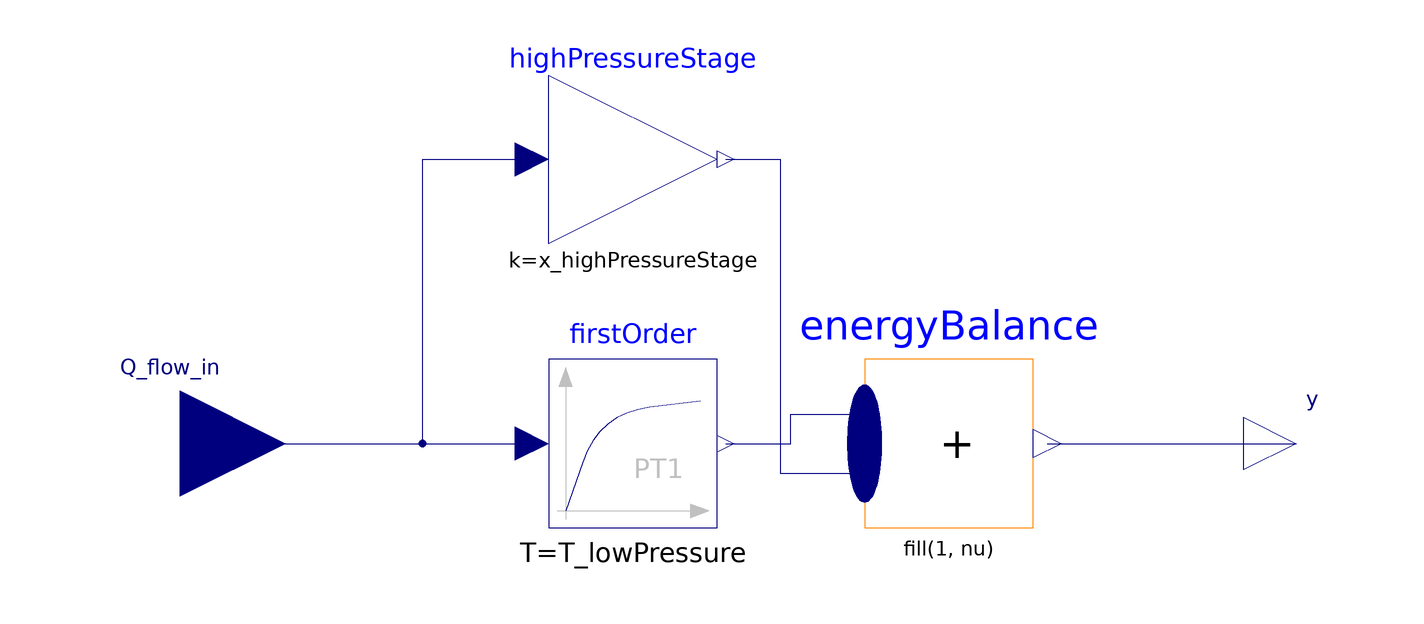

The component connection diagram of the Modelica model below, drawn from its own Placement and Line annotations.

model SteamTurbine_L0 "A steam generation unit following VDI3508"


//________________________________________________________________________________//
// Component of the TransiEnt Library, version: 2.0.1                             //
//                                                                                //
// Licensed by Hamburg University of Technology under the 3-BSD-clause.           //
// Copyright 2021, Hamburg University of Technology.                              //
//________________________________________________________________________________//
//                                                                                //
// TransiEnt.EE, ResiliEntEE, IntegraNet and IntegraNet II are research projects  //
// supported by the German Federal Ministry of Economics and Energy               //
// (FKZ 03ET4003, 03ET4048, 0324027 and 03EI1008).                                //
// The TransiEnt Library research team consists of the following project partners://
// Institute of Engineering Thermodynamics (Hamburg University of Technology),    //
// Institute of Energy Systems (Hamburg University of Technology),                //
// Institute of Electrical Power and Energy Technology                            //
// (Hamburg University of Technology)                                             //
// Fraunhofer Institute for Environmental, Safety, and Energy Technology UMSICHT, //
// Gas- und Wärme-Institut Essen						  //
// and                                                                            //
// XRG Simulation GmbH (Hamburg, Germany).                                        //
//________________________________________________________________________________//





  // _____________________________________________
  //
  //          Imports and Class Hierarchy
  // _____________________________________________

extends TransiEnt.Basics.Icons.Block;

  // _____________________________________________
  //
  //              Visible Parameters
  // _____________________________________________

  parameter Real x_highPressureStage=0.2 "Fraction of power provided by high pressure turbine stage (fast response)";
  parameter SI.Time T_lowPressure=60;
  parameter Real y_start_lowPressure=0 "Initial or guess value of output (= state)";

  // _____________________________________________
  //
  //                  Interfaces
  // _____________________________________________

  TransiEnt.Basics.Interfaces.Thermal.HeatFlowRateIn Q_flow_in "Steam energy at input" annotation (Placement(transformation(extent={{-124,-20},{-84,20}}, rotation=0)));
  Modelica.Blocks.Interfaces.RealOutput
             y "Connector of Real output signal" annotation (Placement(
        transformation(extent={{98,-10},{118,10}},  rotation=0)));

  // _____________________________________________
  //
  //           Instances of other Classes
  // _____________________________________________

  Modelica.Blocks.Continuous.FirstOrder firstOrder(
    k=1 - x_highPressureStage,
    T=T_lowPressure,
    y_start=y_start_lowPressure)                   annotation (Placement(transformation(extent={{-34,-16},{-2,16}})));

  Modelica.Blocks.Math.MultiSum energyBalance(nu=2) annotation (Placement(transformation(extent={{26,-16},{58,16}})));
  Modelica.Blocks.Math.Gain highPressureStage(k=x_highPressureStage) annotation (Placement(transformation(extent={{-34,38},{-2,70}})));

equation

  // _____________________________________________
  //
  //               Connect Statements
  // _____________________________________________

  connect(energyBalance.y, y) annotation (Line(points={{60.72,0},{108,0}}, color={0,0,127}));
  connect(firstOrder.y, energyBalance.u[1]) annotation (Line(points={{-0.4,0},{12,0},{12,5.6},{26,5.6}}, color={0,0,127}));
  connect(Q_flow_in, firstOrder.u) annotation (Line(points={{-104,0},{-37.2,0}}, color={0,0,127}));
  connect(Q_flow_in, highPressureStage.u) annotation (Line(points={{-104,0},{-84,0},{-58,0},{-58,54},{-37.2,54}}, color={0,0,127}));
  connect(highPressureStage.y, energyBalance.u[2]) annotation (Line(points={{-0.4,54},{10,54},{10,-5.6},{26,-5.6}}, color={0,0,127}));
  annotation (defaultComponentName="SteamTurbine", Diagram(graphics,
                                                           coordinateSystem(preserveAspectRatio=false, extent={{-100,-100},{100,100}})),
    Documentation(info="<html>
<h4><span style=\"color: #008000\">1. Purpose of model</span></h4>
<p>Basic model for a steam turbine unit.</p>
<h4><span style=\"color: #008000\">2. Level of detail, physical effects considered, and physical insight</span></h4>
<p>(Description)</p>
<h4><span style=\"color: #008000\">3. Limits of validity </span></h4>
<p>(Description)</p>
<h4><span style=\"color: #008000\">4. Interfaces</span></h4>
<p>RealInput: Q_flow_in (Steam Energy at input) in W</p>
<p>RealOutput: y (Real Output signal)</p>
<h4><span style=\"color: #008000\">5. Nomenclature</span></h4>
<p>T_lowPressure is the time</p>
<h4><span style=\"color: #008000\">6. Governing Equations</span></h4>
<p>(no equations)</p>
<h4><span style=\"color: #008000\">7. Remarks for Usage</span></h4>
<p>(none)</p>
<h4><span style=\"color: #008000\">8. Validation</span></h4>
<p>(no validation or testing necessary)</p>
<h4><span style=\"color: #008000\">9. References</span></h4>
<p>VDI 3508</p>
<h4><span style=\"color: #008000\">10. Version History</span></h4>
<p>(no remarks)</p>
</html>"),
    Icon(graphics={
        Polygon(
          points={{-60,62},{-52,58},{34,90},{40,100},{-60,62}},
          lineColor={0,0,0},
          pattern=LinePattern.None,
          fillColor={0,0,0},
          fillPattern=FillPattern.Solid),
        Polygon(
          points={{-60,62},{-52,58},{-52,-64},{-60,-62},{-60,62}},
          lineColor={0,0,0},
          pattern=LinePattern.None,
          fillColor={0,0,0},
          fillPattern=FillPattern.Solid),
        Polygon(
          points={{32,90},{32,-96},{40,-100},{40,100},{32,90}},
          lineColor={0,0,0},
          pattern=LinePattern.None,
          fillColor={0,0,0},
          fillPattern=FillPattern.Solid),
        Polygon(
          points={{-60,-62},{40,-100},{38,-92},{-60,-54},{-60,-62}},
          lineColor={0,0,0},
          pattern=LinePattern.None,
          fillColor={0,0,0},
          fillPattern=FillPattern.Solid),
        Polygon(
          points={{-52,58},{32,90},{32,-90},{-52,-58},{-52,58}},
          lineColor={0,0,0},
          pattern=LinePattern.None,
          fillColor={215,215,215},
          fillPattern=FillPattern.Solid)}));
end SteamTurbine_L0;